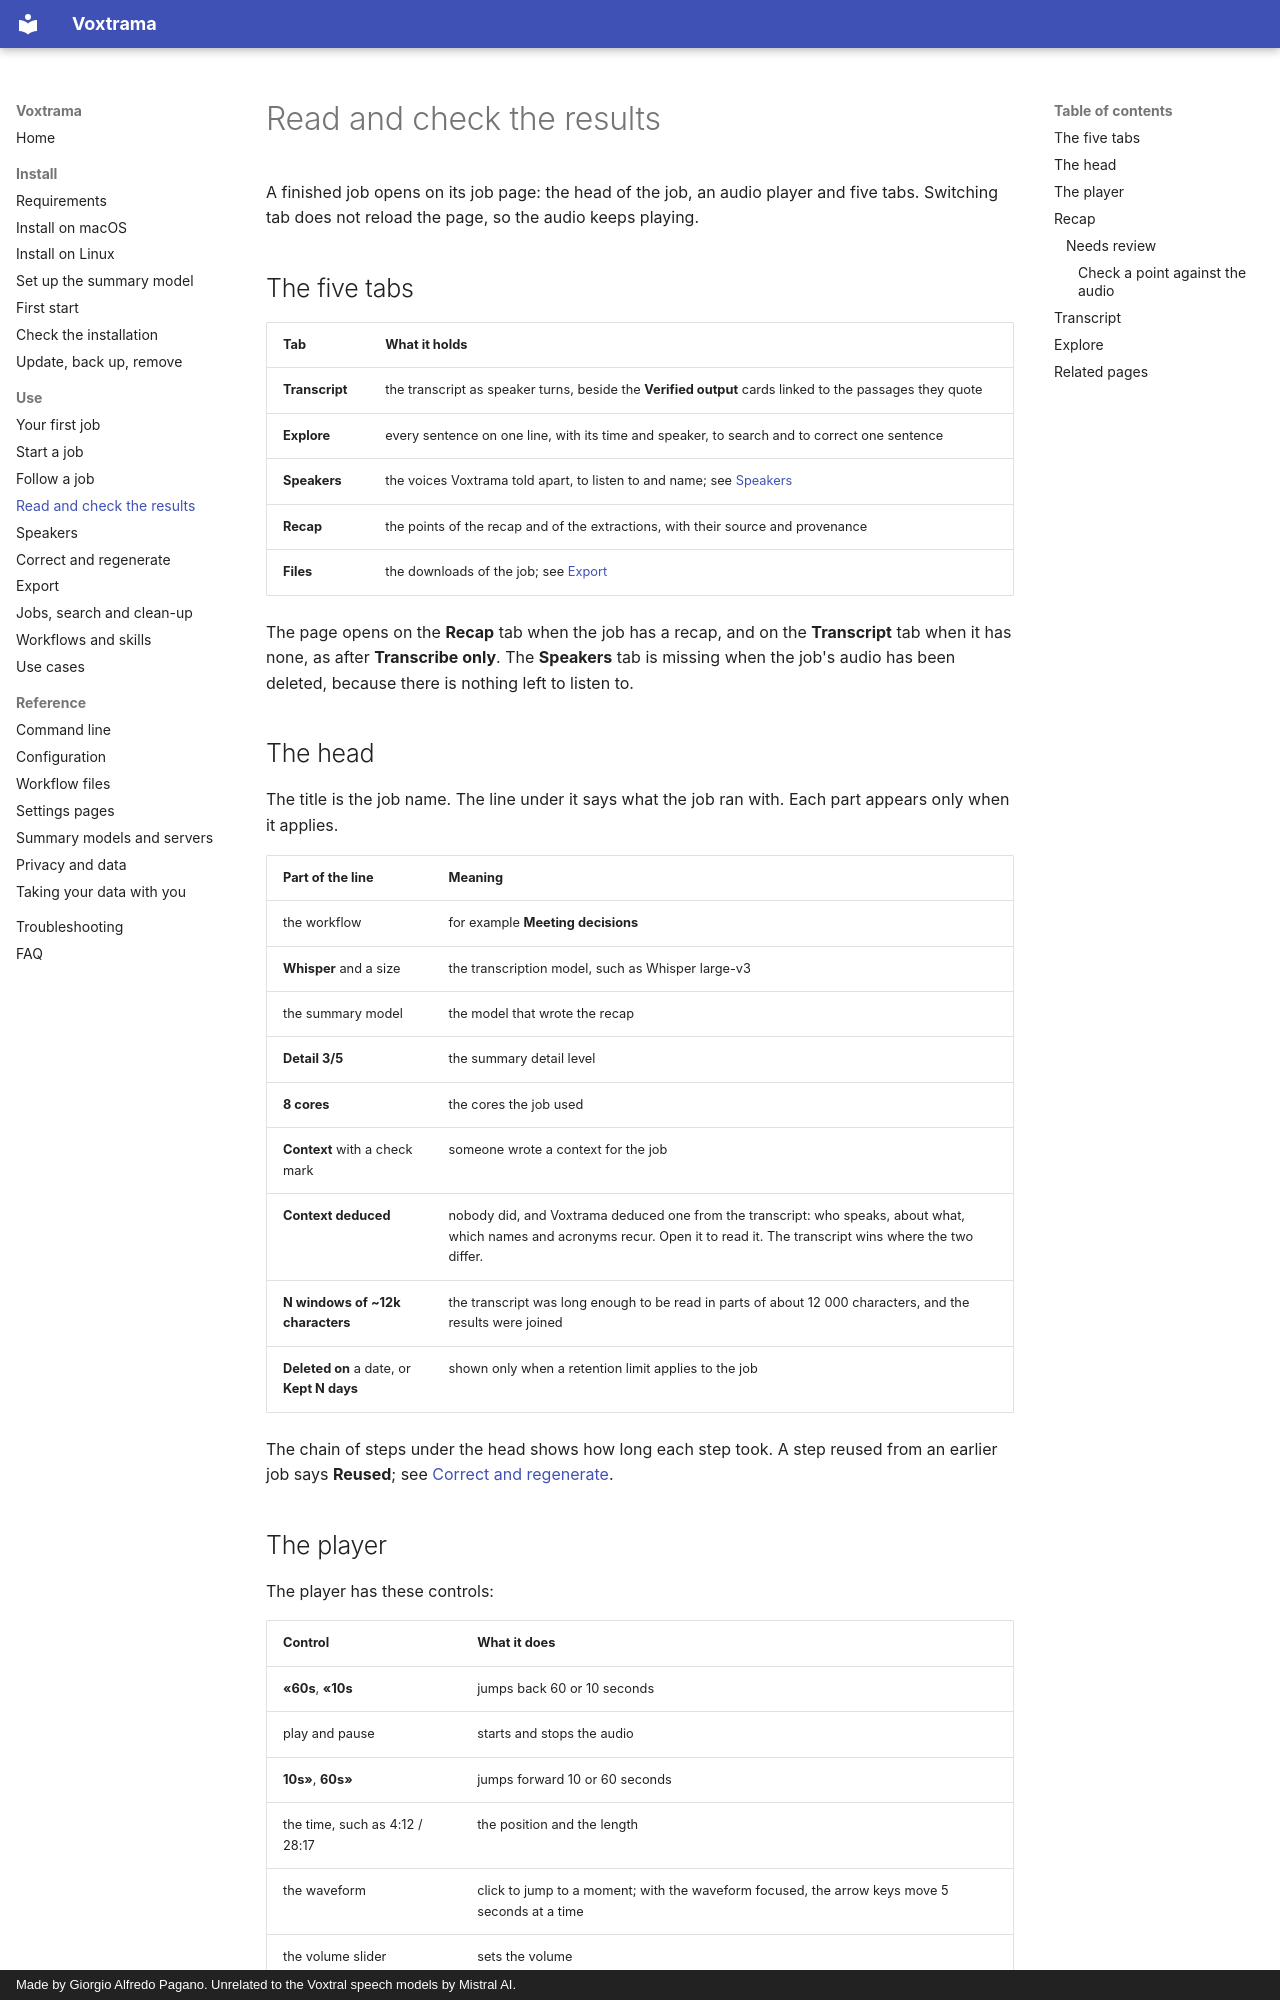

repository: sjpagan/voxtrama · page: results/index.html · generator: mkdocs · copyright: Made by Giorgio Alfredo Pagano. Unrelated to the Voxtral speech models by Mistral AI.

# Read and check the results

A finished job opens on its job page: the head of the job, an audio player and five tabs. Switching tab does not reload the page, so the audio keeps playing.

## The five tabs

| Tab | What it holds |
|---|---|
| **Transcript** | the transcript as speaker turns, beside the **Verified output** cards linked to the passages they quote |
| **Explore** | every sentence on one line, with its time and speaker, to search and to correct one sentence |
| **Speakers** | the voices Voxtrama told apart, to listen to and name; see [Speakers](speakers.md) |
| **Recap** | the points of the recap and of the extractions, with their source and provenance |
| **Files** | the downloads of the job; see [Export](export.md) |

The page opens on the **Recap** tab when the job has a recap, and on the **Transcript** tab when it has none, as after **Transcribe only**. The **Speakers** tab is missing when the job's audio has been deleted, because there is nothing left to listen to.

## The head

The title is the job name. The line under it says what the job ran with. Each part appears only when it applies.

| Part of the line | Meaning |
|---|---|
| the workflow | for example **Meeting decisions** |
| **Whisper** and a size | the transcription model, such as Whisper large-v3 |
| the summary model | the model that wrote the recap |
| **Detail 3/5** | the summary detail level |
| **8 cores** | the cores the job used |
| **Context** with a check mark | someone wrote a context for the job |
| **Context deduced** | nobody did, and Voxtrama deduced one from the transcript: who speaks, about what, which names and acronyms recur. Open it to read it. The transcript wins where the two differ. |
| **N windows of ~12k characters** | the transcript was long enough to be read in parts of about 12 000 characters, and the results were joined |
| **Deleted on** a date, or **Kept N days** | shown only when a retention limit applies to the job |

The chain of steps under the head shows how long each step took. A step reused from an earlier job says **Reused**; see [Correct and regenerate](correct-regenerate.md).
